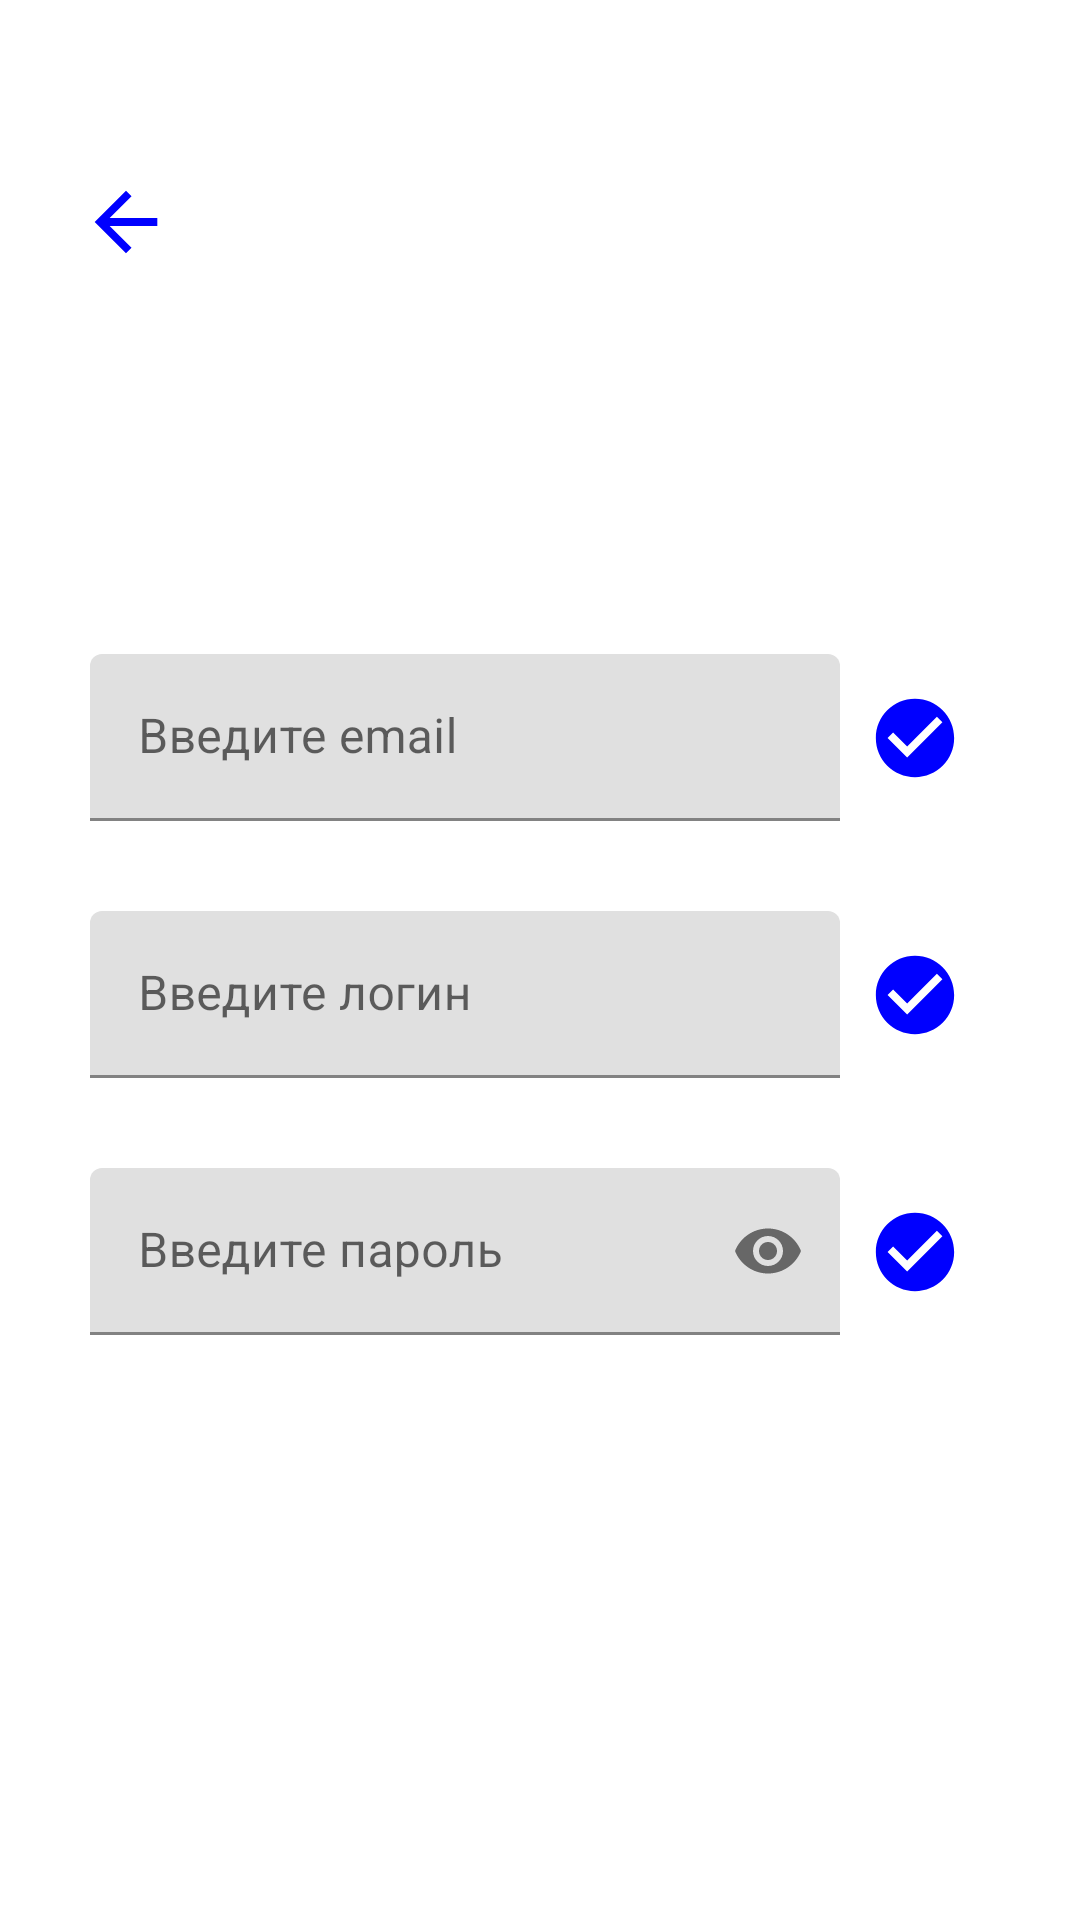

Android layout source for this screen:
<!-- AndroidManifest.xml: application theme Theme.MoneyWayApp -->
<!-- res/layout/profile.xml -->
<?xml version="1.0" encoding="utf-8"?>
<LinearLayout xmlns:android="http://schemas.android.com/apk/res/android"
    xmlns:app="http://schemas.android.com/apk/res-auto"
    xmlns:tools="http://schemas.android.com/tools"
    android:layout_width="match_parent"
    android:layout_height="match_parent"
    android:orientation="vertical"
    tools:context=".ProfileFragment">

    <LinearLayout
        android:layout_width="match_parent"
        android:layout_height="wrap_content"
        android:layout_marginHorizontal="@dimen/app_name"
        android:layout_marginTop="@dimen/app_name_top"
        android:orientation="horizontal">

        <ImageButton
            android:id="@+id/backFromProfileButton"
            android:layout_width="@dimen/min_size"
            android:layout_height="@dimen/min_size"
            android:layout_weight="1"
            android:backgroundTint="@color/white"
            android:clickable="true"
            android:contentDescription="@string/back"
            android:src="@drawable/ic_back_blue_foreground" />

        <TextView
            android:id="@+id/usernameProfileTextView"
            android:layout_width="match_parent"
            android:layout_height="match_parent"
            android:layout_marginLeft="10dp"
            android:layout_weight="1"
            android:textColor="@color/blue"
            android:textSize="@dimen/username"
            android:textStyle="bold" />
    </LinearLayout>

    <LinearLayout
        android:layout_width="match_parent"
        android:layout_height="wrap_content"
        android:layout_marginHorizontal="@dimen/edit_text_horizontal"
        android:layout_marginTop="@dimen/account_data_top"
        android:orientation="horizontal">

        <com.google.android.material.textfield.TextInputLayout
            android:layout_width="match_parent"
            android:layout_height="wrap_content"
            android:layout_weight="1"
            android:orientation="horizontal">

            <EditText
                android:id="@+id/editTextProfileEmail"
                android:layout_width="match_parent"
                android:layout_height="wrap_content"
                android:hint="@string/email"
                android:importantForAutofill="no"
                android:inputType="textEmailAddress"
                android:minHeight="@dimen/min_size"
                android:textColorHint="@color/gray" />
        </com.google.android.material.textfield.TextInputLayout>

        <ImageButton
            android:id="@+id/updateEmailButton"
            android:layout_width="match_parent"
            android:layout_height="match_parent"
            android:layout_weight="5"
            android:background="@color/white"
            android:clickable="true"
            android:contentDescription="@string/update"
            android:src="@drawable/ic_check_mark_foreground" />
    </LinearLayout>

    <LinearLayout
        android:layout_width="match_parent"
        android:layout_height="wrap_content"
        android:layout_marginHorizontal="@dimen/edit_text_horizontal"
        android:layout_marginTop="@dimen/password_top"
        android:orientation="horizontal">

        <com.google.android.material.textfield.TextInputLayout
            android:layout_width="match_parent"
            android:layout_height="wrap_content"
            android:layout_weight="1"
            android:orientation="horizontal">

            <EditText
                android:id="@+id/editTextProfileUsername"
                android:layout_width="match_parent"
                android:layout_height="wrap_content"
                android:hint="@string/input_login"
                android:importantForAutofill="no"
                android:inputType="textPersonName"
                android:minHeight="@dimen/min_size"
                android:textColorHint="@color/gray" />
        </com.google.android.material.textfield.TextInputLayout>

        <ImageButton
            android:id="@+id/updateLoginButton"
            android:layout_width="match_parent"
            android:layout_height="match_parent"
            android:layout_weight="5"
            android:background="@color/white"
            android:clickable="true"
            android:contentDescription="@string/update"
            android:src="@drawable/ic_check_mark_foreground" />
    </LinearLayout>

    <LinearLayout
        android:layout_width="match_parent"
        android:layout_height="wrap_content"
        android:layout_marginHorizontal="@dimen/edit_text_horizontal"
        android:layout_marginTop="@dimen/password_top"
        android:orientation="horizontal">

        <com.google.android.material.textfield.TextInputLayout
            android:layout_width="match_parent"
            android:layout_height="wrap_content"
            android:layout_weight="1"
            android:orientation="horizontal"
            app:passwordToggleEnabled="true">

            <EditText
                android:id="@+id/editTextProfilePassword"
                android:layout_width="match_parent"
                android:layout_height="wrap_content"
                android:hint="@string/password"
                android:importantForAutofill="no"
                android:inputType="textPassword"
                android:minHeight="@dimen/min_size"
                android:textColorHint="@color/gray" />
        </com.google.android.material.textfield.TextInputLayout>

        <ImageButton
            android:id="@+id/updatePasswordButton"
            android:layout_width="match_parent"
            android:layout_height="match_parent"
            android:layout_weight="5"
            android:background="@color/white"
            android:clickable="true"
            android:contentDescription="@string/update"
            android:src="@drawable/ic_check_mark_foreground" />
    </LinearLayout>
</LinearLayout>
<!-- resources referenced by this layout -->
<resources>
  <color name="blue">#0000ff</color>
  <color name="gray">#757575</color>
  <color name="white">#FFFFFFFF</color>
  <dimen name="account_data_top">120dp</dimen>
  <dimen name="app_name">30sp</dimen>
  <dimen name="app_name_top">50dp</dimen>
  <dimen name="edit_text_horizontal">30dp</dimen>
  <dimen name="min_size">48dp</dimen>
  <dimen name="password_top">30dp</dimen>
  <dimen name="username">34sp</dimen>
  <!-- drawable ic_back_blue_foreground (drawable) -->
  <vector xmlns:android="http://schemas.android.com/apk/res/android"
      android:width="108dp"
      android:height="108dp"
      android:viewportWidth="108"
      android:viewportHeight="108"
      android:tint="#0000FF"
      android:autoMirrored="true">
    <group android:scaleX="1.305"
        android:scaleY="1.305"
        android:translateX="38.34"
        android:translateY="38.34">
      <path
          android:fillColor="@android:color/white"
          android:pathData="M20,11H7.83l5.59,-5.59L12,4l-8,8 8,8 1.41,-1.41L7.83,13H20v-2z"/>
    </group>
  </vector>
  <!-- drawable ic_check_mark_foreground (drawable) -->
  <vector xmlns:android="http://schemas.android.com/apk/res/android"
      android:width="108dp"
      android:height="108dp"
      android:viewportWidth="108"
      android:viewportHeight="108"
      android:tint="#0000FF">
    <group android:scaleX="1.305"
        android:scaleY="1.305"
        android:translateX="38.34"
        android:translateY="38.34">
      <path
          android:fillColor="@android:color/white"
          android:pathData="M12,2C6.48,2 2,6.48 2,12s4.48,10 10,10 10,-4.48 10,-10S17.52,2 12,2zM10,17l-5,-5 1.41,-1.41L10,14.17l7.59,-7.59L19,8l-9,9z"/>
    </group>
  </vector>
  <string name="back">Назад</string>
  <string name="email">Введите email</string>
  <string name="input_login">Введите логин</string>
  <string name="password">Введите пароль</string>
  <string name="update">Обновить</string>
  <style name="Theme.MoneyWayApp" parent="Theme.MaterialComponents.DayNight.NoActionBar">
          
          <item name="colorPrimary">@color/purple_500</item>
          <item name="colorPrimaryVariant">@color/purple_700</item>
          <item name="colorOnPrimary">@color/white</item>
          
          <item name="colorSecondary">@color/teal_200</item>
          <item name="colorSecondaryVariant">@color/teal_700</item>
          <item name="colorOnSecondary">@color/black</item>
          
          <item name="android:statusBarColor" tools:targetApi="l">?attr/colorPrimaryVariant</item>
          
      </style>
  <color name="purple_500">#FF6200EE</color>
  <color name="purple_700">#FF3700B3</color>
  <color name="teal_200">#FF03DAC5</color>
  <color name="teal_700">#FF018786</color>
  <color name="black">#FF000000</color>
</resources>
